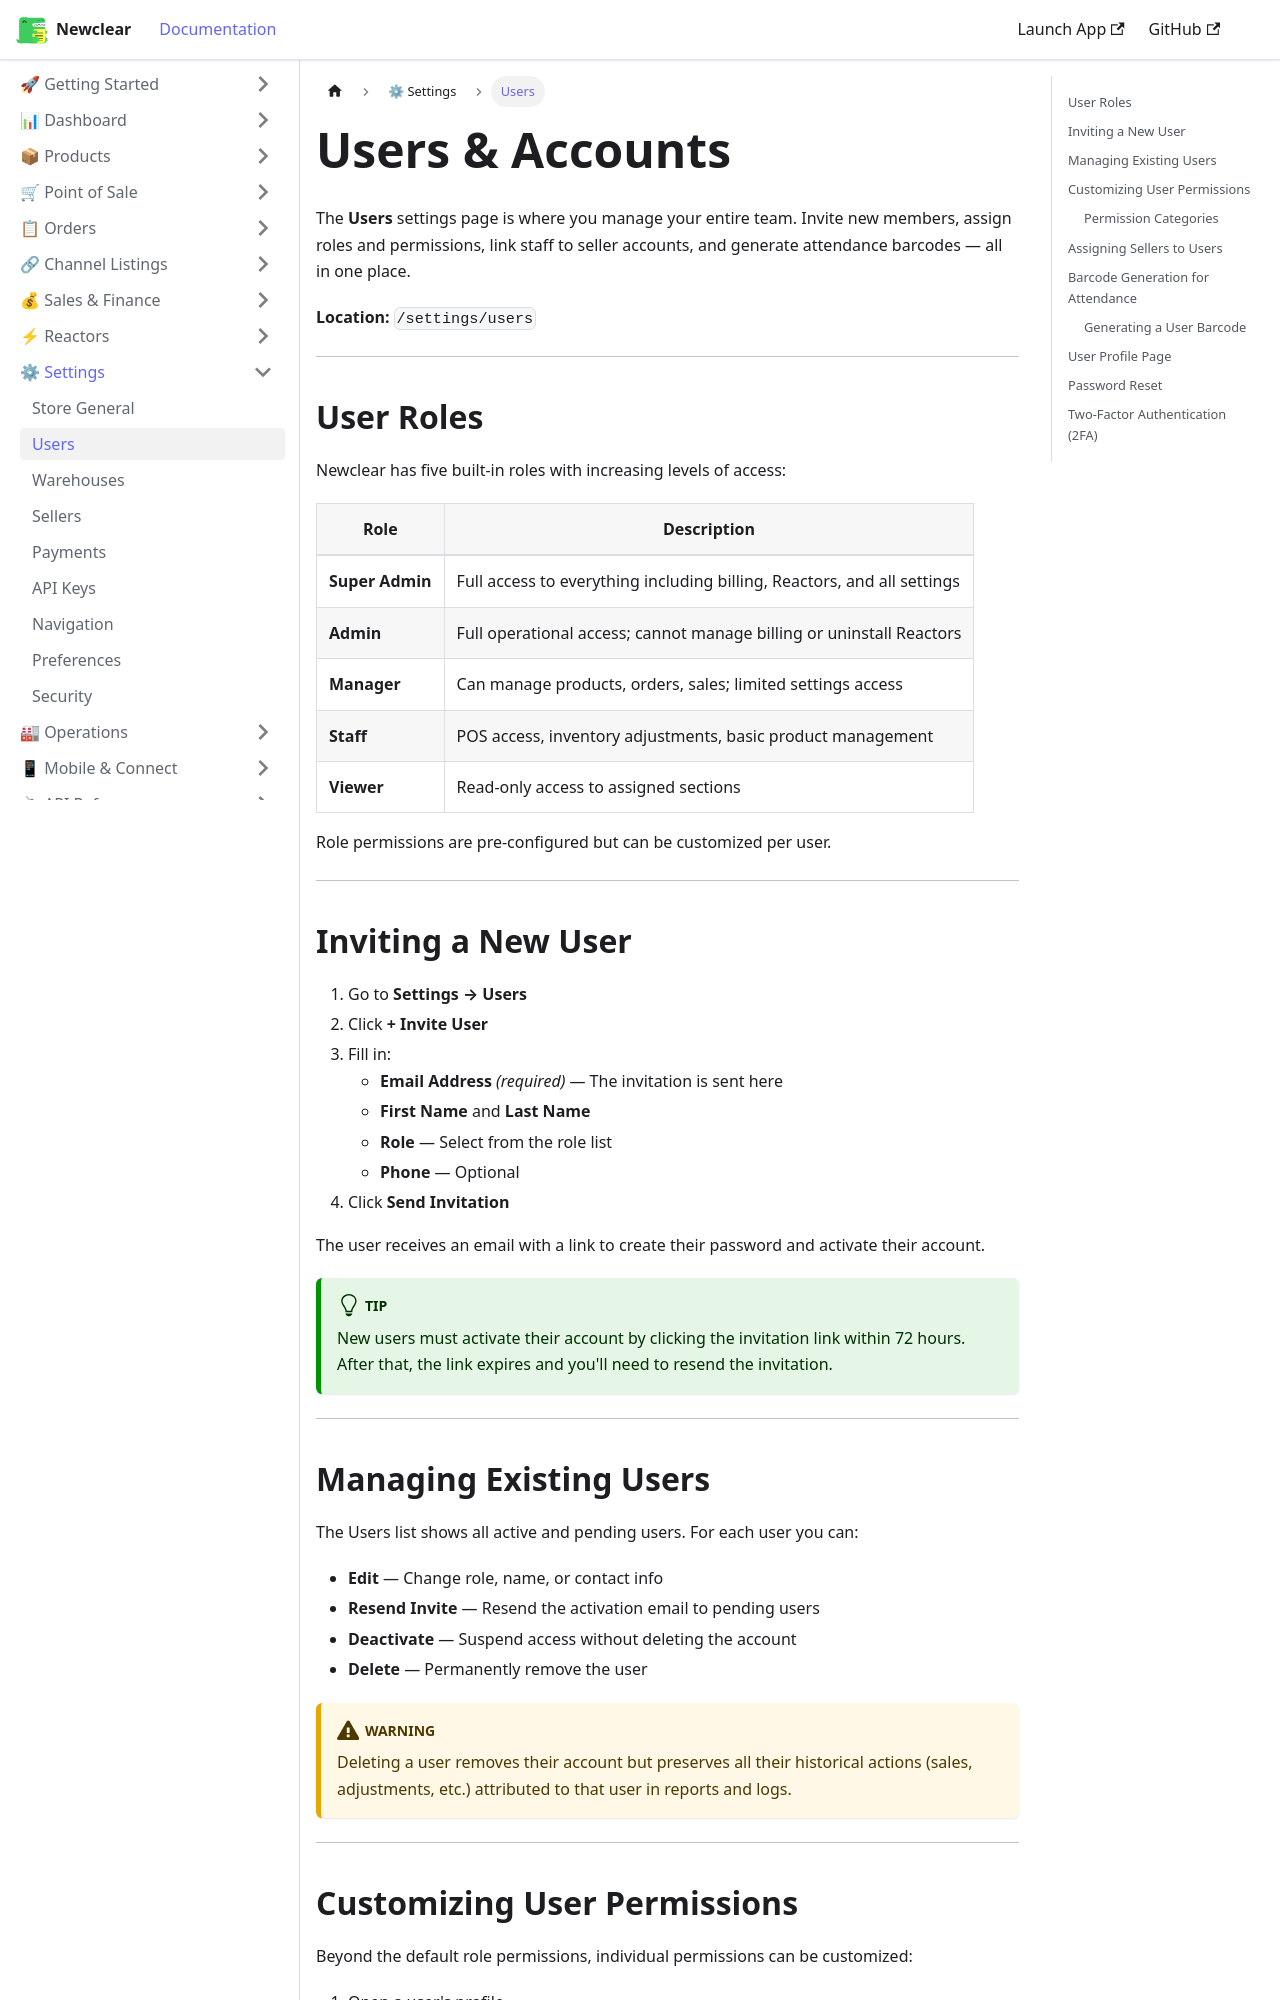

repository: hamzaofthedesert/newclear-docs · page: docs/settings/users/index.html · generator: docusaurus

---
id: users
title: Users & Accounts
sidebar_label: Users
description: Manage team members in Newclear — inviting users, roles and permissions, seller assignment, and barcode generation.
---

# Users & Accounts

The **Users** settings page is where you manage your entire team. Invite new members, assign roles and permissions, link staff to seller accounts, and generate attendance barcodes — all in one place.

**Location:** `/settings/users`

---

## User Roles

Newclear has five built-in roles with increasing levels of access:

| Role | Description |
|------|-------------|
| **Super Admin** | Full access to everything including billing, Reactors, and all settings |
| **Admin** | Full operational access; cannot manage billing or uninstall Reactors |
| **Manager** | Can manage products, orders, sales; limited settings access |
| **Staff** | POS access, inventory adjustments, basic product management |
| **Viewer** | Read-only access to assigned sections |

Role permissions are pre-configured but can be customized per user.

---

## Inviting a New User

1. Go to **Settings → Users**
2. Click **+ Invite User**
3. Fill in:
   - **Email Address** *(required)* — The invitation is sent here
   - **First Name** and **Last Name**
   - **Role** — Select from the role list
   - **Phone** — Optional
4. Click **Send Invitation**

The user receives an email with a link to create their password and activate their account.

:::tip
New users must activate their account by clicking the invitation link within 72 hours. After that, the link expires and you'll need to resend the invitation.
:::

---
